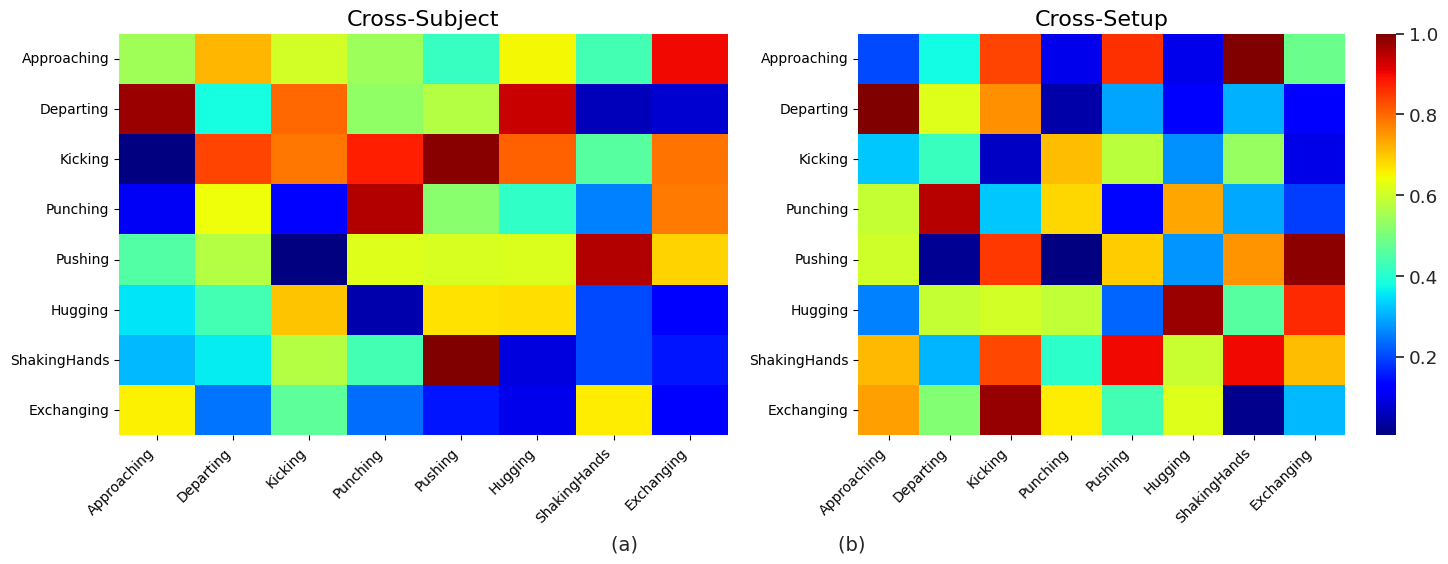

Reproduce this figure in Python. (Note: this script raises an exception after producing the figure.)
import numpy as np
import matplotlib.pyplot as plt
import seaborn as sns


# 绘制对比混淆矩阵

# SBU dataset 
classes = ['Approaching','Departing','Kicking','Punching','Pushing','Hugging','ShakingHands','Exchanging'
]

# 构造随机数据作为混淆矩阵的例子
np.random.seed(0)
conf_matrix1 = np.random.rand(len(classes), len(classes))
conf_matrix2 = np.random.rand(len(classes), len(classes))

# 归一化矩阵到0-1之间
conf_matrix1 = conf_matrix1 / conf_matrix1.max()
conf_matrix2 = conf_matrix2 / conf_matrix2.max()

# 设置画布
fig, axes = plt.subplots(1, 2, figsize=(15, 6))
sns.set(font_scale=1.2)

# 绘制第一个混淆矩阵
sns.heatmap(conf_matrix1, annot=False, cmap='jet', ax=axes[0], cbar=False, xticklabels=classes, yticklabels=classes)
axes[0].set_title('Cross-Subject', fontsize=16)
axes[0].set_xticklabels(classes, rotation=45,ha="right")
axes[0].set_yticklabels(classes, rotation=0)

# 绘制第二个混淆矩阵
sns.heatmap(conf_matrix2, annot=False, cmap='jet', ax=axes[1], cbar=True, xticklabels=classes, yticklabels=classes)
axes[1].set_title('Cross-Setup', fontsize=16)
axes[1].set_xticklabels(classes, rotation=45,ha="right")
axes[1].set_yticklabels(classes, rotation=0)

# 添加整体图像标题
fig.suptitle('(a)                                (b)', fontsize=14, y=0.02)
plt.tight_layout()
plt.savefig(r'/demo/ARN-LSTM/plot_figures_results/plot_cm.png',dpi=300,bbox_inches='tight')
plt.show()
